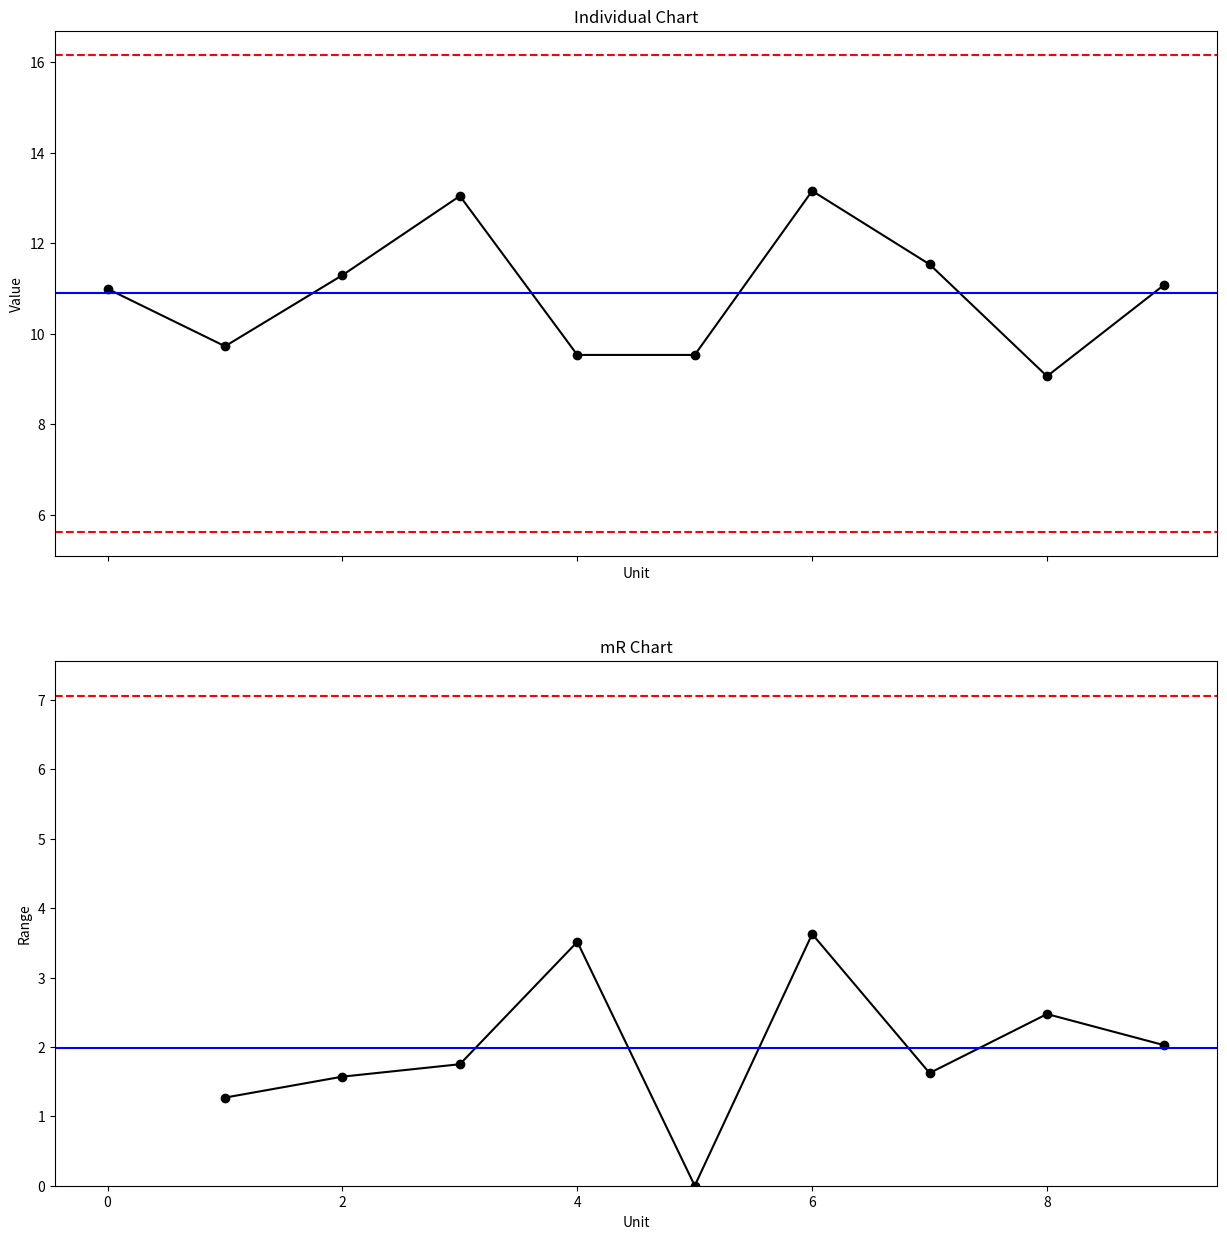

Write Python code to recreate this figure.

# Import required libraries
import numpy as np
import pandas as pd
import matplotlib.pyplot as plt
import statistics

# Set random seed
np.random.seed(42)

# Create dummy data
x = pd.Series(np.random.normal(loc=10, scale=2, size=10))


# Define list variable for moving ranges
MR = [np.nan]

# Get and append moving ranges
i = 1
for data in range(1, len(x)):
    MR.append(abs(x[i] - x[i-1]))
    i += 1

# Convert list to pandas Series objects    
MR = pd.Series(MR)

# Concatenate mR Series with and rename columns
data = pd.concat([x,MR], axis=1).rename(columns={0:"x", 1:"mR"})

# Plot x and mR charts
fig, axs = plt.subplots(2, figsize=(15,15), sharex=True)

# x chart
axs[0].plot(data['x'], linestyle='-', marker='o', color='black')
axs[0].axhline(statistics.mean(data['x']), color='blue')
axs[0].axhline(statistics.mean(data['x'])+3*statistics.mean(data['mR'][1:len(data['mR'])])/1.128, color = 'red', linestyle = 'dashed')
axs[0].axhline(statistics.mean(data['x'])-3*statistics.mean(data['mR'][1:len(data['mR'])])/1.128, color = 'red', linestyle = 'dashed')
axs[0].set_title('Individual Chart')
axs[0].set(xlabel='Unit', ylabel='Value')

# mR chart
axs[1].plot(data['mR'], linestyle='-', marker='o', color='black')
axs[1].axhline(statistics.mean(data['mR'][1:len(data['mR'])]), color='blue')
axs[1].axhline(statistics.mean(data['mR'][1:len(data['mR'])])+3*statistics.mean(data['mR'][1:len(data['mR'])])*0.8525, color='red', linestyle ='dashed')
axs[1].axhline(statistics.mean(data['mR'][1:len(data['mR'])])-3*statistics.mean(data['mR'][1:len(data['mR'])])*0.8525, color='red', linestyle ='dashed')
axs[1].set_ylim(bottom=0)
axs[1].set_title('mR Chart')
axs[1].set(xlabel='Unit', ylabel='Range')

# Validate points out of control limits for x chart
i = 0
control = True
for unit in data['x']:
    if unit > statistics.mean(data['x'])+3*statistics.mean(data['mR'][1:len(data['mR'])])/1.128 or unit < statistics.mean(data['x'])-3*statistics.mean(data['mR'][1:len(data['mR'])])/1.128:
        print('Unit', i, 'out of cotrol limits!')
        control = False
    i += 1
if control == True:
    print('All points within control limits.')
    
# Validate points out of control limits for mR chart
i = 0
control = True
for unit in data['mR']:
    if unit > statistics.mean(data['mR'][1:len(data['mR'])])+3*statistics.mean(data['mR'][1:len(data['mR'])])*0.8525 or unit < statistics.mean(data['mR'][1:len(data['mR'])])-3*statistics.mean(data['mR'][1:len(data['mR'])])*0.8525:
        print('Unit', i, 'out of control limits!')
        control = False
    i += 1
if control == True:
    print('All points within control limits.')
